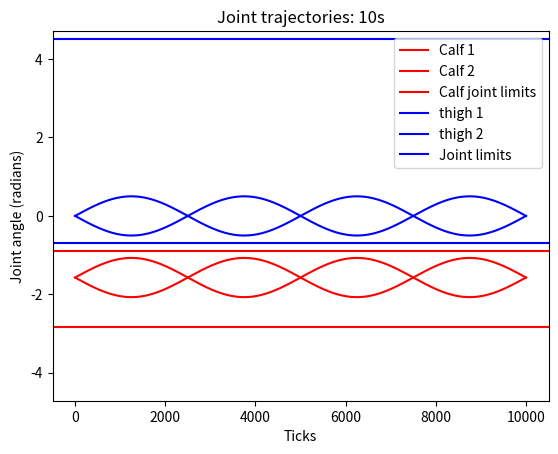

Here is the Python script that generated this plot:
import numpy as np
import matplotlib.pyplot as plt
import math

M_PI = np.pi

motiontime = np.linspace(0,10000,10000)

calf_1 = -M_PI / 2 + 0.5 * np.sin(2 * M_PI / 5.0 * motiontime * 1e-3)
calf_2 = -M_PI / 2 - 0.5 * np.sin(2 * M_PI / 5.0 * motiontime * 1e-3)
calf_lo = -2.82
calf_hi = -0.89

thigh_1 =  0.5 * np.sin(2 * M_PI / 5.0 * motiontime * 1e-3)
thigh_2 = -0.5 * np.sin(2 * M_PI / 5.0 * motiontime * 1e-3)
thigh_lo = -0.69
thigh_hi =  4.50

hip_1 =  0.5 * np.sin(2 * M_PI / 5.0 * motiontime * 1e-3)
hip_2 = -0.5 * np.sin(2 * M_PI / 5.0 * motiontime * 1e-3)
hip_lo = -0.86
hip_hi =  0.86

plt.plot(motiontime, calf_1, color='r', label='Calf 1')
plt.plot(motiontime, calf_2, color='r', label='Calf 2')
plt.axhline(calf_lo, color='r')
plt.axhline(calf_hi, color='r', label='Calf joint limits')

plt.plot(motiontime, thigh_1, color='b', label='thigh 1')
plt.plot(motiontime, thigh_2, color='b', label='thigh 2')
plt.axhline(thigh_lo, color='b')
plt.axhline(thigh_hi, color='b', label='Joint limits')
plt.ylim(-1.5*M_PI, 1.5*M_PI)

plt.legend()
plt.title("Joint trajectories: 10s")
plt.ylabel("Joint angle (radians)")
plt.xlabel("Ticks")


plt.savefig('thigh_calf.png')
plt.close()


print("TESTING FK\n\n")
# desired foot position
l = 0.213
x = 0
y = -2*l


def fx(theta_t, theta_c):
  return -l*math.sin(theta_t) - l*math.sin(theta_t+theta_c)

def fy(theta_t, theta_c):
  return -l*math.cos(theta_t) - l*math.cos(theta_t+theta_c)

print("0,0:", fx(0,0), fy(0,0))

print("pi/2,0:", fx(math.pi/2,0), fy(math.pi/2,0))

print("0, pi/2", fx(0,math.pi/2), fy(0, math.pi/2))

print("pi/2, -pi/2", fx(math.pi/2,-math.pi/2), fy(math.pi/2,-math.pi/2))

print("\n\nTESTING IK\n\n")

def get_oc(ot, x):
  return math.asin(-x/l - math.sin(ot)) - ot

def ik(x,y):
  alpha = math.acos(math.sqrt(x*x + y*y)/(2*l))
  gamma = math.atan(x/y)
  print("gamma, alpha", gamma, alpha)
  ot_left = gamma + alpha
  oc_left = get_oc(ot_left, x)

  ot_right = gamma - alpha
  oc_right = get_oc(ot_right, x)
  return (ot_left, oc_left), (ot_right, oc_right)


left, right = ik(0, -2*l)

print("Left:", left)
print("Right:", right)
print("Should give 0, -2l =", -2*l)
print(fx(*left), fy(*left))
print(fx(*right), fy(*right))



print("\nTRYING NON DEGENERATE")

left, right = ik(-l, -l)

print("Left:", left)
print("Right:", right)
print("Should give -l, -l = ", -l, -l)
print(fx(*left), fy(*left))
print(fx(*right), fy(*right))

print("\nTRYING ANOTHER NON DEGENERATE")

left, right = ik(l, -l)

print("Left:", left)
print("Right:", right)
print("Should give l, -l = ", l, -l)
print(fx(*left), fy(*left))
print(fx(*right), fy(*right))
